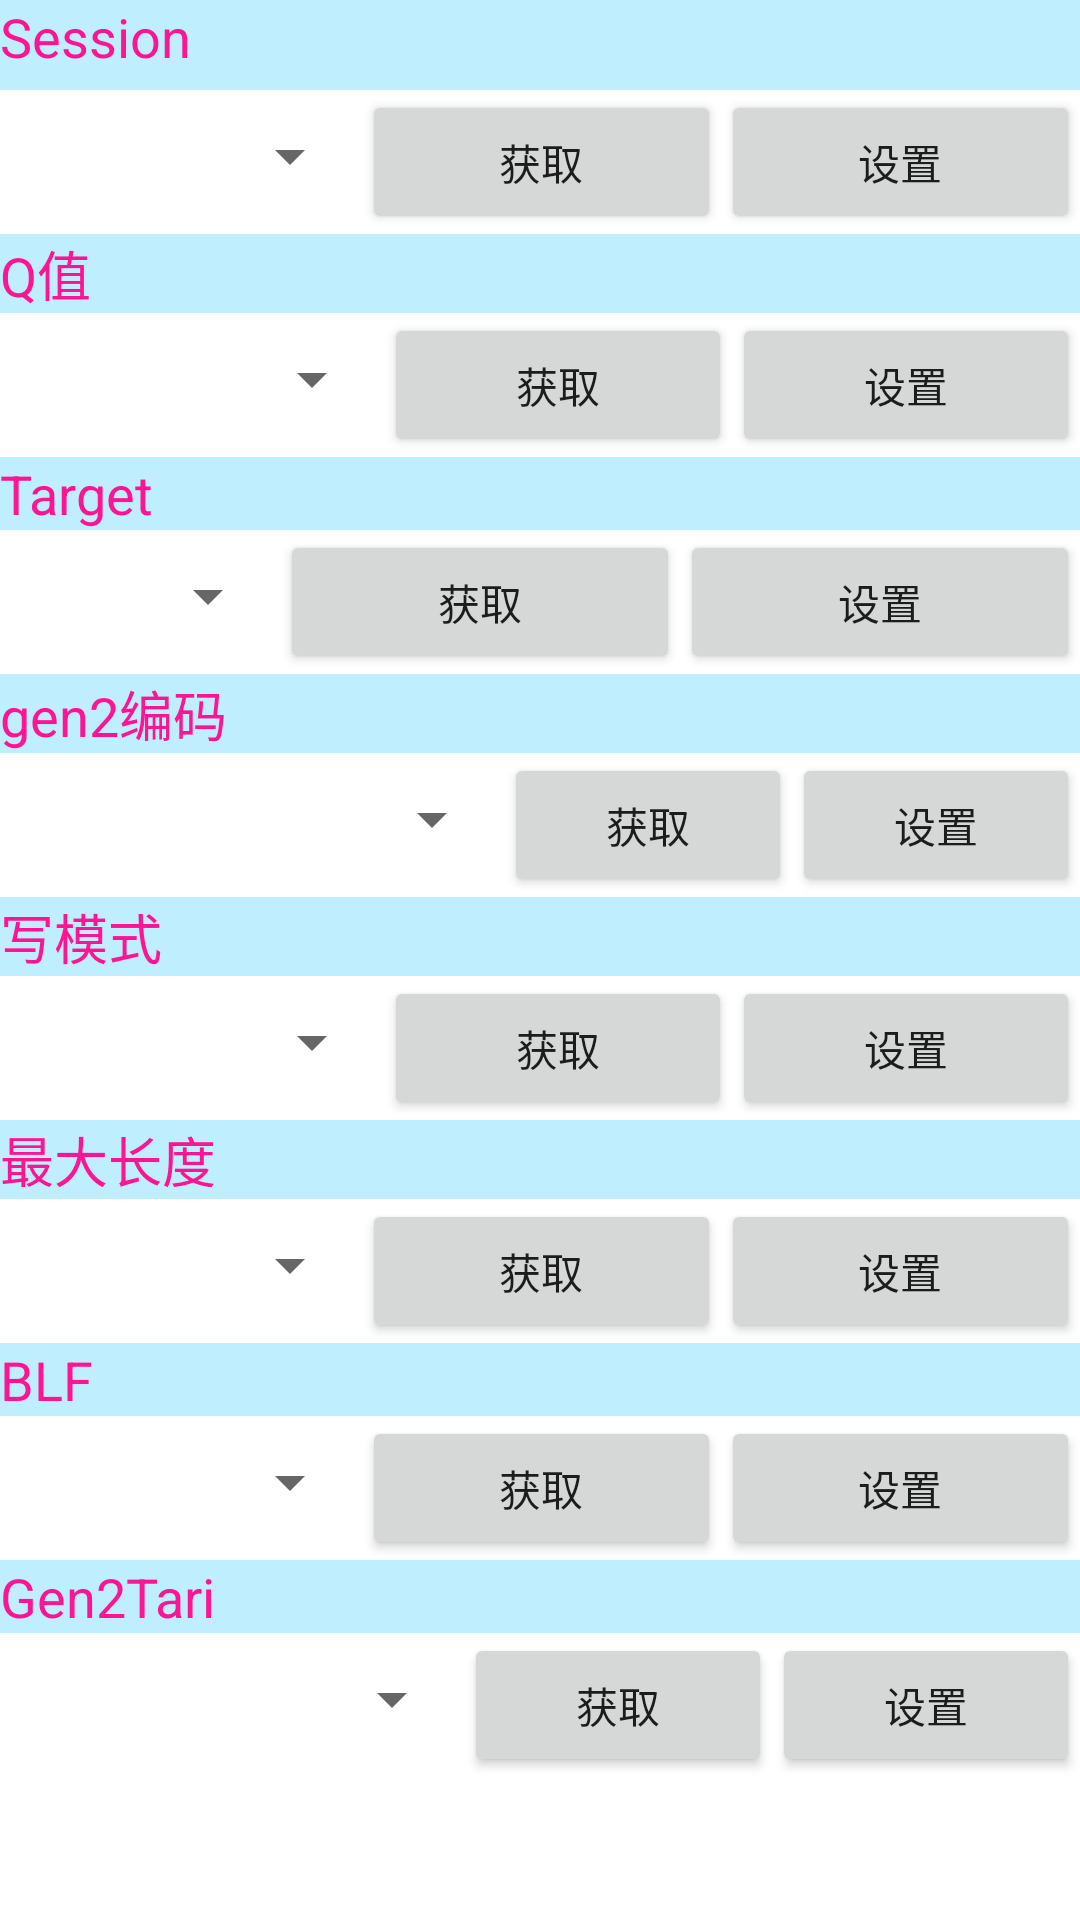

The Android layout XML behind this screen, and the referenced resources:
<!-- AndroidManifest.xml: application theme AppTheme -->
<!-- res/layout/tab4_tablelayout_gen2.xml -->
<?xml version="1.0" encoding="utf-8"?>
<ScrollView xmlns:android="http://schemas.android.com/apk/res/android"
    android:id="@+id/ScrollView1"
    android:layout_width="match_parent"
    android:layout_height="match_parent" >

    <LinearLayout
        android:layout_width="match_parent"
        android:layout_height="wrap_content"
        android:orientation="vertical" >
		
		<FrameLayout
		    android:layout_width="match_parent"
		    android:layout_height="30dp" >
		<View
            android:id="@+id/View01"
            android:layout_width="wrap_content"
            android:layout_height="30dp"
            android:background="#BFEFFF" />
        <TextView
            android:id="@+id/TextView01"
            android:layout_width="match_parent"
            android:layout_height="wrap_content"
            android:background="#BFEFFF"
            android:text="Session"
            android:textColor="#ff1493"
            android:textSize="18sp" />
 
    </FrameLayout>
          
        <LinearLayout
            android:layout_width="match_parent"
            android:layout_height="wrap_content" >

            <Spinner
                android:id="@+id/spinner_gen2session"
                android:layout_width="89dp"
                android:layout_height="44dp"
                android:layout_weight="1" />

            <Button
                android:id="@+id/button_gen2sesget"
                android:layout_width="wrap_content"
                android:layout_height="wrap_content"
                android:layout_weight="1"
                android:text="@string/str_paramget" />

            <Button
                android:id="@+id/button_gen2sesset"
                android:layout_width="wrap_content"
                android:layout_height="wrap_content"
                android:layout_weight="1"
                android:text="@string/str_paramset" />
        </LinearLayout>

        <TextView
                android:id="@+id/TextView_g2q"
                android:layout_width="match_parent"
                android:layout_height="wrap_content"
                android:text="@string/tab4_gen2_TextView_g2q"
                android:textColor="#ff1493"
                android:background="#BFEFFF"
                android:textSize="18sp" />
         
        <LinearLayout
            android:layout_width="match_parent"
            android:layout_height="wrap_content" >

            <Spinner
                    android:id="@+id/spinner_gen2q"
                    android:layout_width="100dp"
                    android:layout_height="44dp"
                    android:layout_weight="1" />

            <Button
                android:id="@+id/button_gen2qget"
                android:layout_width="wrap_content"
                android:layout_height="wrap_content"
                android:layout_weight="1"
                android:text="@string/str_paramget" />

            <Button
                android:id="@+id/button_gen2qset"
                android:layout_width="wrap_content"
                android:layout_height="wrap_content"
                android:layout_weight="1"
                android:text="@string/str_paramset" />
        </LinearLayout>


        <TextView
                android:id="@+id/TextView12"
                android:layout_width="match_parent"
                android:layout_height="wrap_content"
                android:background="#BFEFFF"
                android:text="Target"
                android:textColor="#ff1493"
                android:textSize="18sp" />

        <LinearLayout
            android:layout_width="match_parent"
            android:layout_height="wrap_content" >

            <Spinner
                    android:id="@+id/spinner_target"
                    android:layout_width="wrap_content"
                    android:layout_height="44dp"
                    android:layout_weight="1" />

            <Button
                android:id="@+id/button_target"
                android:layout_width="wrap_content"
                android:layout_height="wrap_content"
                android:layout_weight="1"
                android:text="@string/str_paramget" />

            <Button
                android:id="@+id/button_targetset"
                android:layout_width="wrap_content"
                android:layout_height="wrap_content"
                android:layout_weight="1"
                android:text="@string/str_paramset" />
        </LinearLayout>

        <TextView
                android:id="@+id/TextView_tb4g2cd"
                android:layout_width="match_parent"
                android:layout_height="wrap_content"
                android:text="@string/tab4_gen2_TextView_tb4g2cd"
                android:textColor="#ff1493"
                android:background="#BFEFFF"
                android:textSize="18sp" />
         
        <LinearLayout
            android:layout_width="match_parent"
            android:layout_height="wrap_content" >

            <Spinner
                    android:id="@+id/spinner_gen2code"
                    android:layout_width="160dp"
                    android:layout_height="44dp"
                    android:layout_weight="1" />

            <Button
                android:id="@+id/button_codeget"
                android:layout_width="wrap_content"
                android:layout_height="wrap_content"
                android:layout_weight="1"
                android:text="@string/str_paramget" />

            <Button
                android:id="@+id/button_codeset"
                android:layout_width="wrap_content"
                android:layout_height="wrap_content"
                android:layout_weight="1"
                android:text="@string/str_paramset" />
        </LinearLayout>

        <TextView
                android:id="@+id/textView_tb4g2wm"
                android:layout_width="match_parent"
                android:layout_height="wrap_content"
                android:background="#BFEFFF"
                android:text="@string/tab4_gen2_textView_tb4g2wm"
                android:textColor="#ff1493"
                android:textSize="18sp" />

        <LinearLayout
                android:layout_width="match_parent"
                android:layout_height="wrap_content">

            <Spinner
                    android:id="@+id/spinner_gen2wmode"
                    android:layout_width="100dp"
                    android:layout_height="44dp"
                    android:layout_weight="1" />

            <Button
                    android:id="@+id/button_gen2wmodeget"
                    android:layout_width="wrap_content"
                    android:layout_height="wrap_content"
                    android:layout_weight="1"
                    android:text="@string/str_paramget" />

            <Button
                    android:id="@+id/button_gen2wmodeset"
                    android:layout_width="wrap_content"
                    android:layout_height="wrap_content"
                    android:layout_weight="1"
                    android:text="@string/str_paramset" />

        </LinearLayout>

        <TextView
                android:id="@+id/TextView02"
                android:layout_width="match_parent"
                android:layout_height="wrap_content"
                android:background="#BFEFFF"
                android:text="@string/tab4_gen2_textView_tb4g2ml"
                android:textColor="#ff1493"
                android:textSize="18sp" />

        <LinearLayout
                android:layout_width="match_parent"
                android:layout_height="wrap_content">

            <Spinner
                    android:id="@+id/spinner_gen2maxl"
                    android:layout_width="89dp"
                    android:layout_height="44dp"
                    android:layout_weight="1" />

            <Button
                    android:id="@+id/button_gen2mlget"
                    android:layout_width="wrap_content"
                    android:layout_height="wrap_content"
                    android:layout_weight="1"
                    android:text="@string/str_paramget" />

            <Button
                    android:id="@+id/button_gen2mlset"
                    android:layout_width="wrap_content"
                    android:layout_height="wrap_content"
                    android:layout_weight="1"
                    android:text="@string/str_paramset" />
        </LinearLayout>

        <TextView
                android:id="@+id/TextView_blf"
                android:layout_width="match_parent"
                android:layout_height="wrap_content"
                android:background="#BFEFFF"
                android:text="BLF"
                android:textColor="#ff1493"
                android:textSize="18sp" />

        <LinearLayout
                android:layout_width="match_parent"
                android:layout_height="wrap_content">

            <Spinner
                    android:id="@+id/spinner_gen2blf"
                    android:layout_width="89dp"
                    android:layout_height="44dp"
                    android:layout_weight="1" />

            <Button
                    android:id="@+id/button_gen2blfget"
                    android:layout_width="wrap_content"
                    android:layout_height="wrap_content"
                    android:layout_weight="1"
                    android:text="@string/str_paramget" />

            <Button
                    android:id="@+id/button_gen2blfset"
                    android:layout_width="wrap_content"
                    android:layout_height="wrap_content"
                    android:layout_weight="1"
                    android:text="@string/str_paramset" />
        </LinearLayout>

        <TextView
                android:id="@+id/TextView07"
                android:layout_width="match_parent"
                android:layout_height="wrap_content"
                android:background="#BFEFFF"
                android:text="Gen2Tari"
                android:textColor="#ff1493"
                android:textSize="18sp" />

        <LinearLayout
            android:layout_width="match_parent"
            android:layout_height="wrap_content" >

            <Spinner
                    android:id="@+id/spinner_gen2tari"
                    android:layout_width="140dp"
                    android:layout_height="44dp"
                    android:layout_weight="1" />

            <Button
                android:id="@+id/button_gen2tariget"
                android:layout_width="wrap_content"
                android:layout_height="wrap_content"
                android:layout_weight="1"
                android:text="@string/str_paramget" />

            <Button
                android:id="@+id/button_gen2tariset"
                android:layout_width="wrap_content"
                android:layout_height="wrap_content"
                android:layout_weight="1"
                android:text="@string/str_paramset" />
        </LinearLayout>
    </LinearLayout>

</ScrollView>
<!-- resources referenced by this layout -->
<resources>
  <string name="str_paramget">获取</string>
  <string name="str_paramset">设置</string>
  <string name="tab4_gen2_TextView_g2q">Q值</string>
  <string name="tab4_gen2_TextView_tb4g2cd">gen2编码 </string>
  <string name="tab4_gen2_textView_tb4g2ml">最大长度 </string>
  <string name="tab4_gen2_textView_tb4g2wm">写模式 </string>
</resources>
